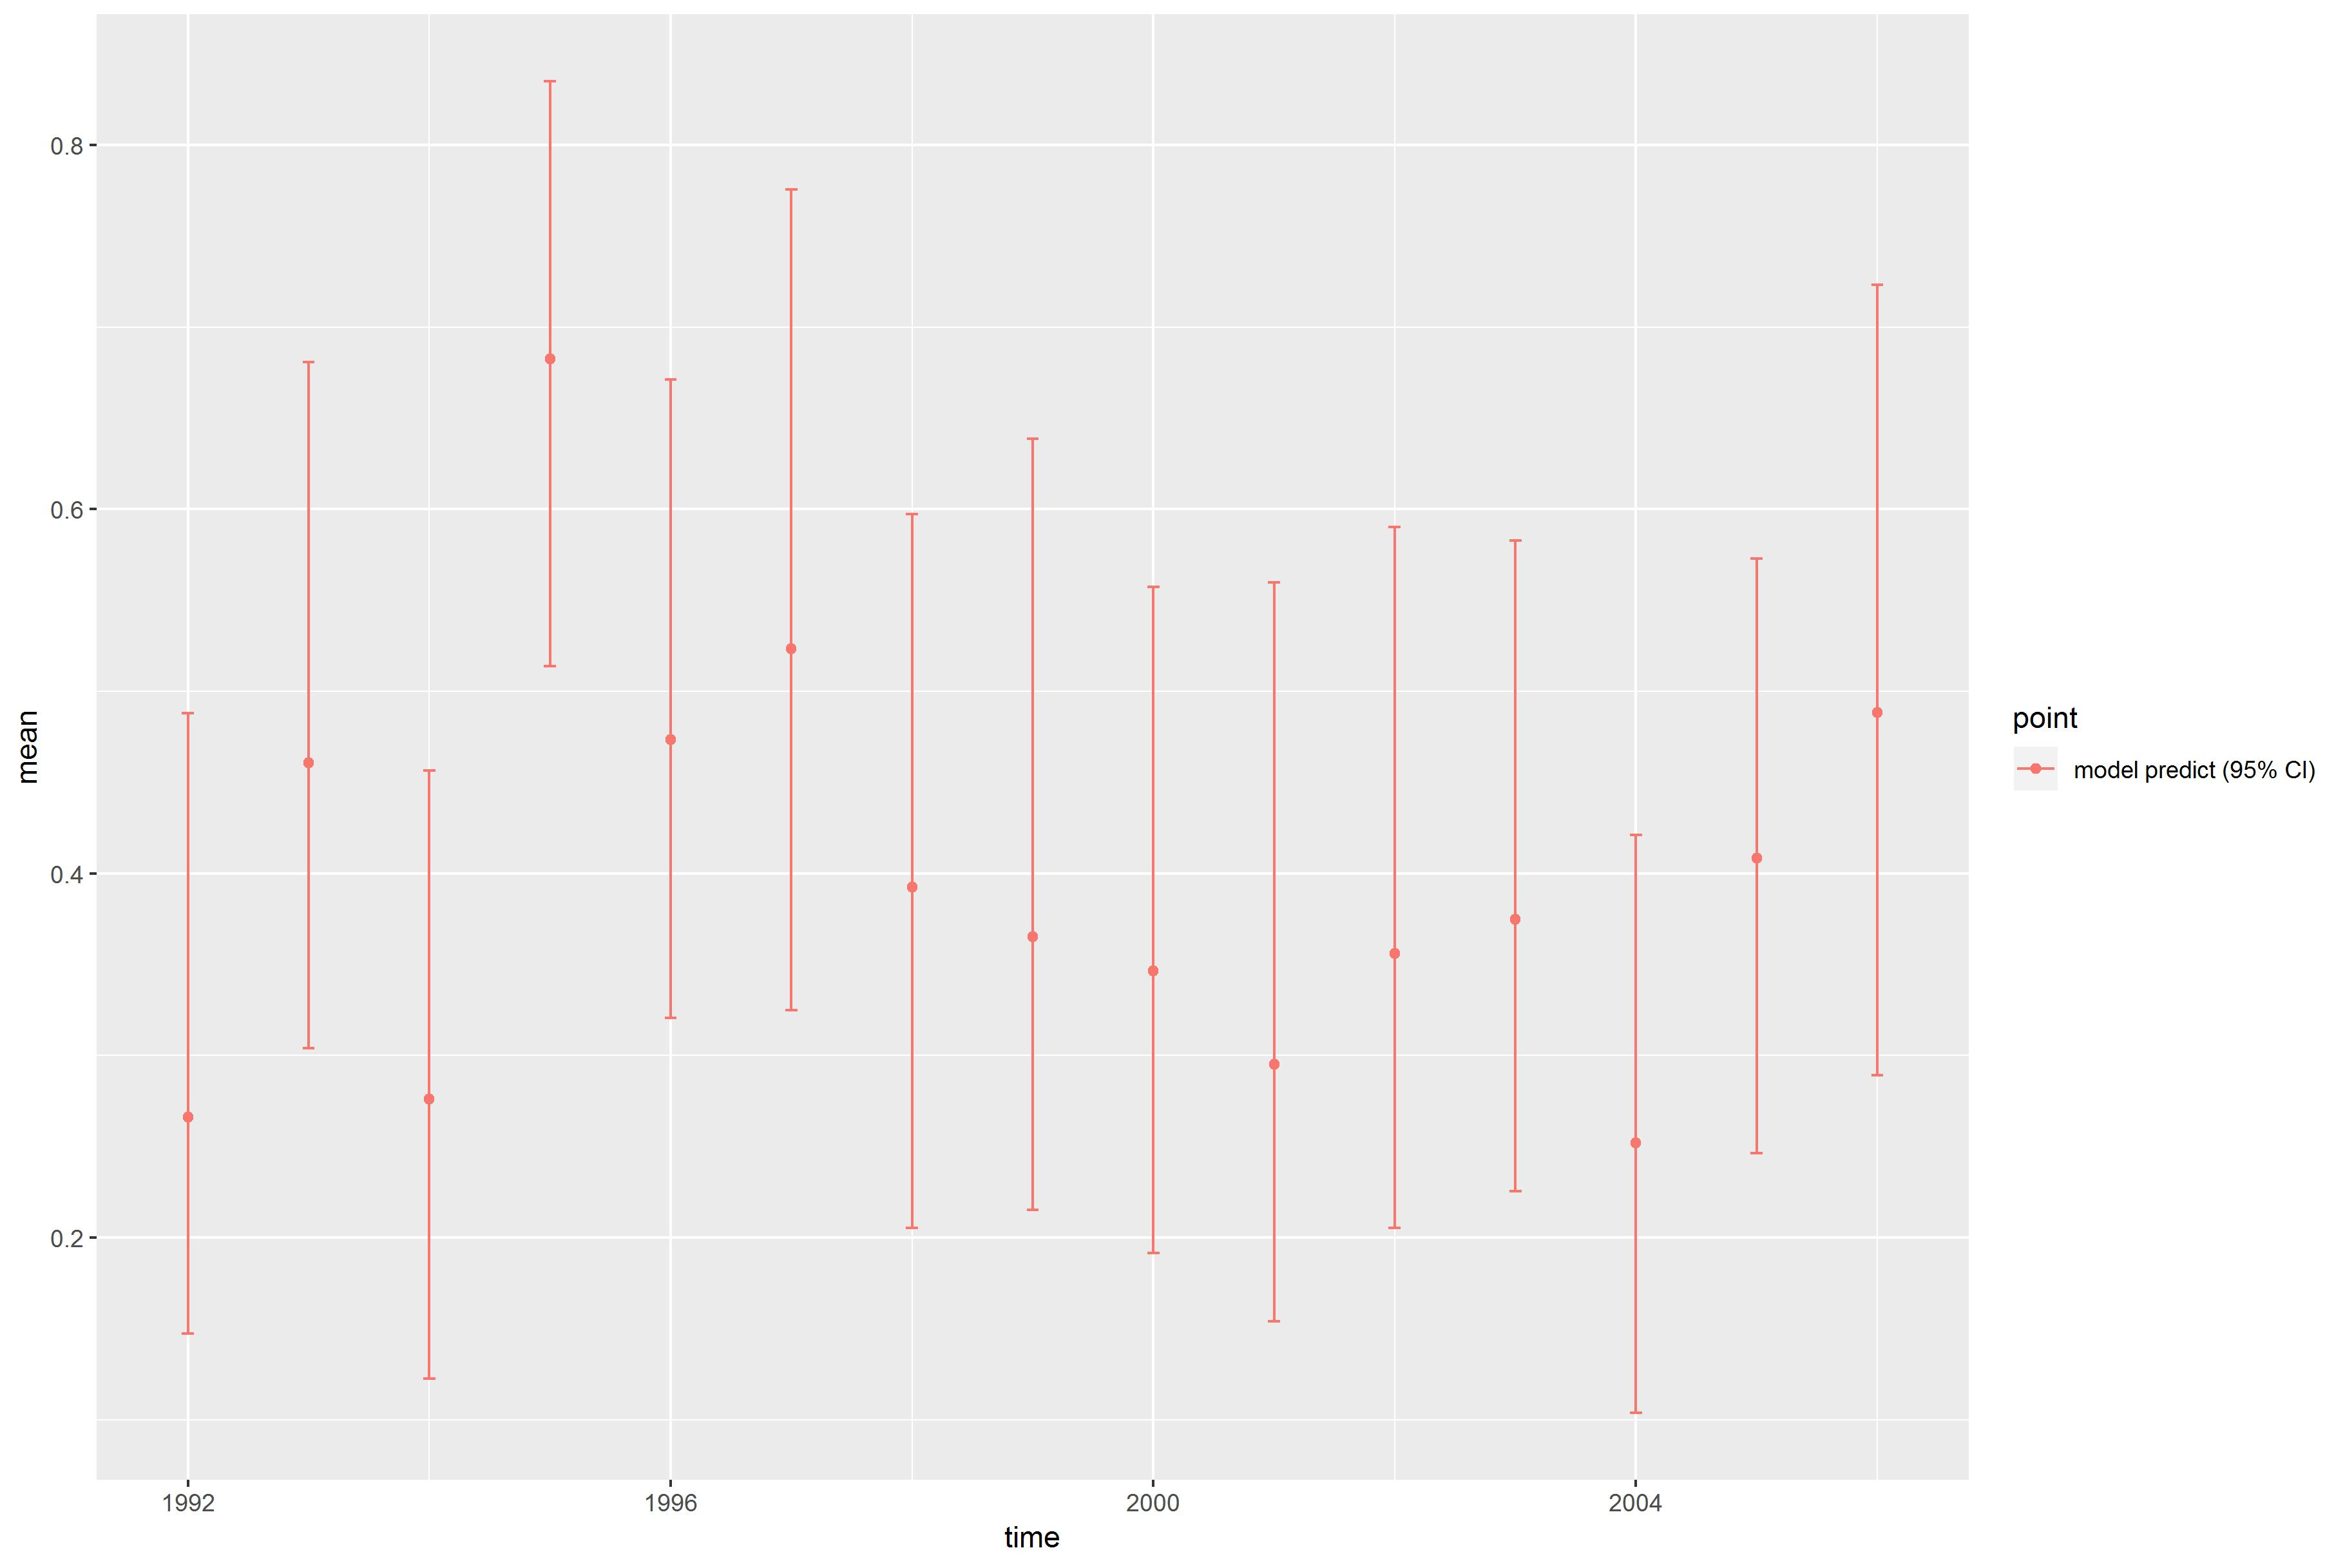

Values plotted in this chart, from the file beside it:
, point, mean, low, high, time
1, model predict (95% CI), 0.2662, 0.1471, 0.4879, 1992
2, model predict (95% CI), 0.4606, 0.3039, 0.6809, 1993
3, model predict (95% CI), 0.2761, 0.1226, 0.4565, 1994
4, model predict (95% CI), 0.6826, 0.5137, 0.8352, 1995
5, model predict (95% CI), 0.4733, 0.3207, 0.6714, 1996
6, model predict (95% CI), 0.5233, 0.325, 0.7757, 1997
7, model predict (95% CI), 0.3923, 0.2052, 0.5973, 1998
8, model predict (95% CI), 0.3653, 0.2151, 0.6388, 1999
9, model predict (95% CI), 0.3464, 0.1915, 0.5572, 2000
10, model predict (95% CI), 0.295, 0.154, 0.5598, 2001
11, model predict (95% CI), 0.3561, 0.2052, 0.5901, 2002
12, model predict (95% CI), 0.3749, 0.2254, 0.5829, 2003
13, model predict (95% CI), 0.2522, 0.1036, 0.4212, 2004
14, model predict (95% CI), 0.4084, 0.2463, 0.573, 2005
15, model predict (95% CI), 0.4884, 0.2891, 0.7232, 2006
